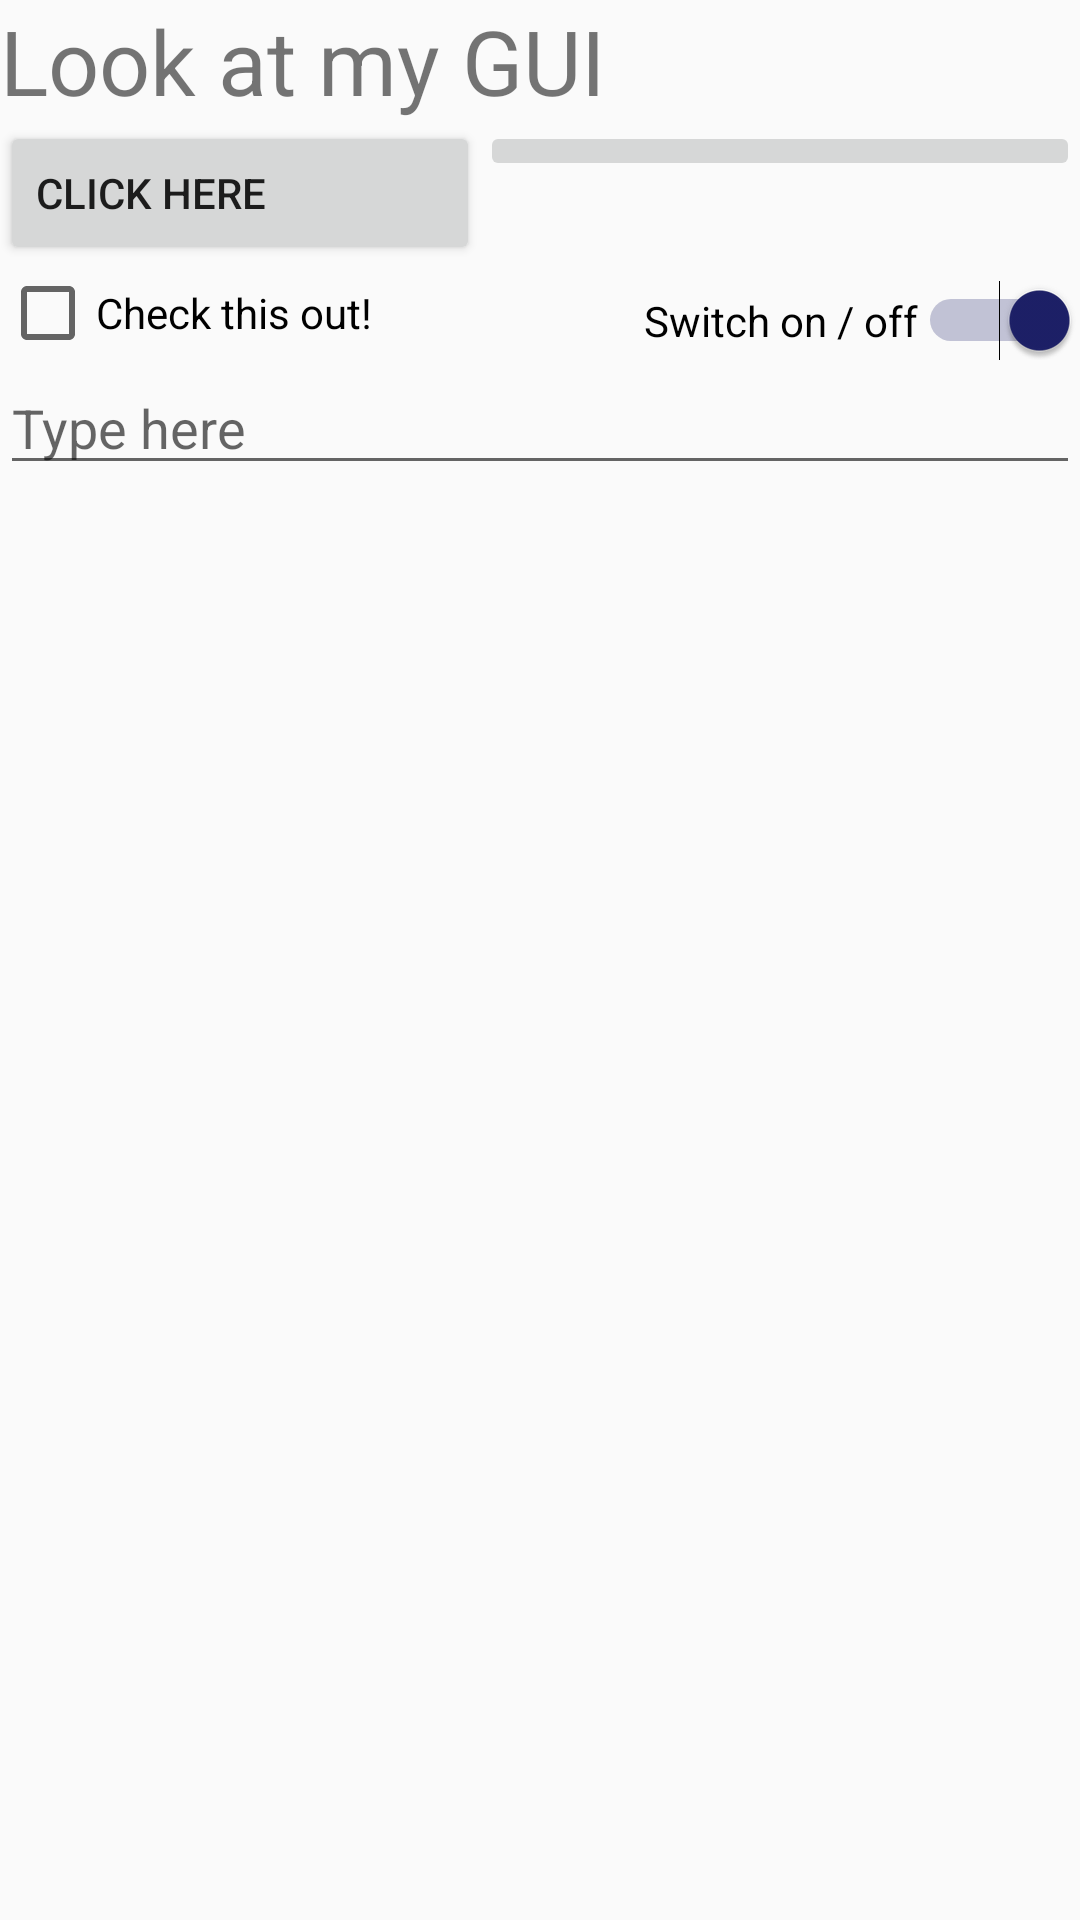

Reconstruct the res/layout file that produces this screen, plus the resources it refers to.
<!-- AndroidManifest.xml: application theme AppTheme -->
<!-- res/layout/activity_main_grid.xml -->
<?xml version="1.0" encoding="utf-8"?>
<GridLayout xmlns:android="http://schemas.android.com/apk/res/android"
    xmlns:tools="http://schemas.android.com/tools"
    android:layout_width="match_parent"
    android:layout_height="match_parent"
    android:columnCount="2"
    android:rowCount="4">

    <TextView
        android:id="@+id/textView"
        android:layout_width="wrap_content"
        android:layout_height="wrap_content"
        android:text="@string/Look_at_my_GUI"
        android:textSize="30dp"
        android:gravity="fill"
        android:layout_columnWeight="1"
        android:layout_columnSpan="2"/>

    <Button
        android:id="@+id/button4"
        android:layout_height="wrap_content"
        android:layout_width="wrap_content"
        android:layout_row="1"
        android:layout_column="0"
        android:layout_columnWeight="1"
        android:gravity="fill"
        android:text="@string/Button_Text" />

    <ImageButton
        android:id="@+id/imageButton"
        android:layout_width="200dp"
        android:layout_height="wrap_content"
        android:src="@drawable/flag"/>

    <CheckBox
        android:id="@+id/checkBox"
        android:layout_width="wrap_content"
        android:layout_height="wrap_content"
        android:layout_row="2"
        android:layout_column="0"
        android:layout_columnWeight="1"
        android:gravity="fill"
        android:text="@string/Check_Box_Text" />


    <Switch
        android:id="@+id/switch1"
        android:checked="true"
        android:layout_width="wrap_content"
        android:layout_height="wrap_content"
        android:layout_row="2"
        android:layout_column="1"
        android:layout_gravity="right|bottom"
        android:text="@string/Switch_Text" />

    <EditText
        android:id="@+id/editText"
        android:layout_width="wrap_content"
        android:layout_height="wrap_content"
        android:layout_columnWeight="1"
        android:gravity="fill"

        android:inputType="textPersonName"
        android:hint="@string/Edit_Text"
        android:layout_columnSpan="2"/>

</GridLayout>
<!-- resources referenced by this layout -->
<resources>
  <string name="Button_Text">CLICK HERE</string>
  <string name="Check_Box_Text">Check this out!</string>
  <string name="Edit_Text">Type here</string>
  <string name="Look_at_my_GUI">Look at my GUI</string>
  <string name="Switch_Text">Switch on / off</string>
  <style name="AppTheme" parent="Theme.AppCompat.Light.DarkActionBar">
          
          <item name="colorPrimary">@color/colorPrimary</item>
          <item name="colorPrimaryDark">@color/colorPrimaryDark</item>
          <item name="colorAccent">@color/colorAccent</item>
      </style>
  <color name="colorPrimary">#763034</color>
  <color name="colorPrimaryDark">#107697</color>
  <color name="colorAccent">#1d2068</color>
</resources>
